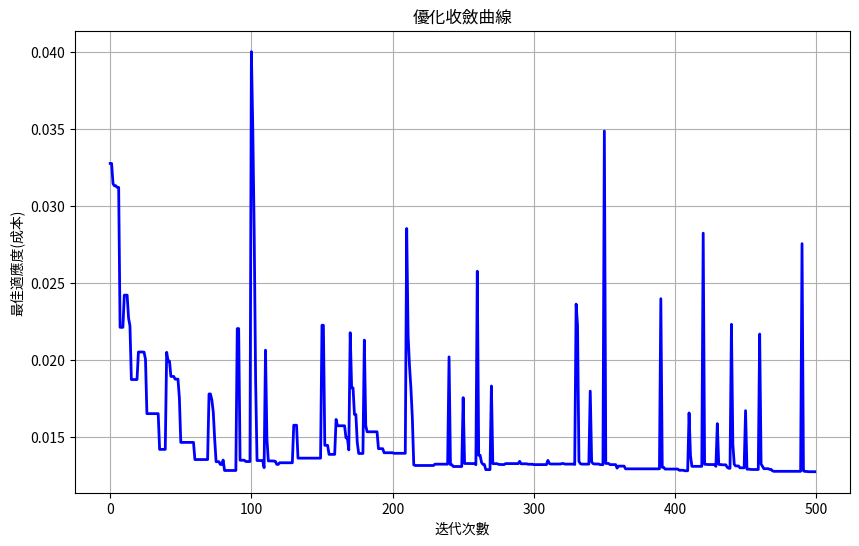

Write Python code to recreate this figure.
import numpy as np
import matplotlib.pyplot as plt
import time

#定義壓力容器設計問題的目標函數
def pressure_vessel_cost(x):

    x = x.flatten()
    x1, x2, x3 = x[0], x[1], x[2]
    
    #目標函數
    cost =(x3+2)*x2*x1*x1
    
    #處理約束
    penalty = 0
    #約束1
    g1 = 1-x3*x2**3/(71785*x1**4)
    if g1 > 0:
        penalty += 1e6 * g1
    #約束2
    g2 =(4*x2**2-x1*x2)/(12566(x2*x1**3-x1**4))+1/(5108*x1**2)-1
    if g2 > 0:
        penalty += 1e6 * g2
    #約束3
    g3 = 1-140.45*x1/(x2**2*x3)
    if g3 > 0:
        penalty += 1e6 * g3
    #約束4
    g4 = (x1+x2)/1.5-1
    if g4 > 0:
        penalty += 1e6 * g4
    return cost + penalty

import numpy as np
import matplotlib.pyplot as plt
import time

def spring_design_cost(x):
    """
    彈簧設計問題的目標函數和約束條件
    x1: 線徑(d)
    x2: 彈簧平均直徑(D)
    x3: 活動圈數(N)
    """
    x = x.flatten()
    x1, x2, x3 = x[0], x[1], x[2]
    
    # 目標函數
    cost = (x3 + 2) * x2 * x1 * x1
    
    # 處理約束
    penalty = 0
    # 約束1
    g1 = 1 - x3 * x2**3 / (71785 * x1**4)
    if g1 > 0:
        penalty += 1e6 * g1
    # 約束2
    g2 = (4 * x2**2 - x1 * x2) / (12566 * (x2 * x1**3 - x1**4)) + 1 / (5108 * x1**2) - 1
    if g2 > 0:
        penalty += 1e6 * g2
    # 約束3
    g3 = 1 - 140.45 * x1 / (x2**2 * x3)
    if g3 > 0:
        penalty += 1e6 * g3
    # 約束4
    g4 = (x1 + x2) / 1.5 - 1
    if g4 > 0:
        penalty += 1e6 * g4
    
    return cost + penalty

def simulated_annealing(f, current_pos, current_score, lb, ub, T0, T_min, cooling_rate):
    dim = current_pos.shape[0]
    T = T0
    best_pos = current_pos.copy()
    best_score = current_score

    while T > T_min:
        new_pos = best_pos + np.random.uniform(-0.1, 0.1, dim)
        new_pos = np.clip(new_pos, lb, ub)
        
        new_score = f(new_pos.reshape(1, -1))
        
        if new_score < best_score:
            best_pos, best_score = new_pos, new_score
        else:
            acceptance_probability = np.exp(-(new_score - best_score) / T)
            if np.random.rand() < acceptance_probability:
                best_pos, best_score = new_pos, new_score
        T *= cooling_rate
    return best_pos, best_score

def elite_reverse_learning(alpha_pos, lb, ub):
    if alpha_pos.ndim == 1:
        alpha_pos = alpha_pos.reshape(1, -1)
    n_dim = alpha_pos.shape[1]
    Y = np.zeros_like(alpha_pos)
    
    for K in range(n_dim):
        r = np.random.rand()
        inverse_solution = r * (lb[K] + ub[K]) - alpha_pos[0, K]
        Y[0, K] = inverse_solution
        if Y[0, K] < lb[K] or Y[0, K] > ub[K]:
            Y[0, K] = np.random.uniform(lb[K], ub[K])
    return Y

def afsa_position_update(worst_pos, visual, lb, ub):
    if worst_pos.ndim == 1:
        worst_pos = worst_pos.reshape(1, -1)
    n_dim = worst_pos.shape[1]

    G = np.zeros_like(worst_pos)
    
    for H in range(n_dim):
        r = np.random.rand()
        new_position = worst_pos[0, H] + visual * r
        
        if new_position < lb[H] or new_position > ub[H]:
            G[0, H] = np.random.uniform(lb[H], ub[H])
        else:
            G[0, H] = new_position
    return G

def quadratic_interpolation(alpha_pos, random1_pos, random2_pos, alpha_score, random1_score, random2_score):
    if alpha_pos.ndim == 1:
        alpha_pos = alpha_pos.reshape(1, -1)
    if random1_pos.ndim == 1:
        random1_pos = random1_pos.reshape(1, -1)
    if random2_pos.ndim == 1:
        random2_pos = random2_pos.reshape(1, -1)
    
    n_dim = alpha_pos.shape[1]
    
    K_q = np.zeros((1, n_dim))
    
    for q in range(n_dim):
        X_q = alpha_pos[0, q]
        Y_q = random1_pos[0, q]
        Z_q = random2_pos[0, q]
        
        numerator = (Z_q**2 - Y_q**2) * alpha_score + (X_q**2 - Z_q**2) * random1_score + (Y_q**2 - X_q**2) * random2_score
        
        denominator = 2 * ((Z_q - Y_q) * alpha_score + (X_q - Z_q) * random1_score + (Y_q - X_q) * random2_score)
        
        if abs(denominator) < 1e-10:
            K_q[0, q] = X_q
        else:
            K_q[0, q] = (numerator / denominator).item()
    
    return K_q

def gwo_afsa_with_worst_update(f, dim, lb, ub, n_wolves, max_iter):
    # 初始化狼群
    X = np.random.uniform(lb, ub, (n_wolves, dim))
    
    alpha_pos, beta_pos, delta_pos = np.zeros(dim), np.zeros(dim), np.zeros(dim)
    alpha_score, beta_score, delta_score = float('inf'), float('inf'), float('inf')
    kqc, sac, worstc, fitness_countera, fitness_counterb, fitness_counterc = 0, 0, 0, 0, 0, 0
    T0, T_min, cooling_rate = 100, 1e-3, 0.9
    
    best_scores_history = []
    
    for t in range(max_iter):
        a = 2 - t * (2 / max_iter)
        
        if t == 0:
            fitness_array = np.array([float(f(x.reshape(1, -1))) for x in X])
            fitness_array[np.isinf(fitness_array)] = 1e10
            sorted_indices = np.argsort(fitness_array.flatten())
            alpha_pos = X[sorted_indices[0]].copy()
            beta_pos = X[sorted_indices[1]].copy()
            delta_pos = X[sorted_indices[2]].copy()
            alpha_score = float(fitness_array[sorted_indices[0]])
            beta_score = float(fitness_array[sorted_indices[1]])
            delta_score = float(fitness_array[sorted_indices[2]])
        
        for i in range(n_wolves):
            r1, r2, r3 = np.random.rand(dim), np.random.rand(dim), np.random.rand(dim)
            A1, A2, A3 = 2 * a * r1 - a, 2 * a * r2 - a, 2 * a * r3 - a
            C1, C2, C3 = 2 * np.random.rand(dim), 2 * np.random.rand(dim), 2 * np.random.rand(dim)

            D_alpha = abs(C1 * alpha_pos - X[i, :])
            D_beta = abs(C2 * beta_pos - X[i, :])
            D_delta = abs(C3 * delta_pos - X[i, :])

            if np.min(D_alpha) <= np.min(D_beta) and np.min(D_alpha) <= np.min(D_delta):
                X[i, :] = alpha_pos - A1 * D_alpha
            elif np.min(D_beta) <= np.min(D_alpha) and np.min(D_beta) <= np.min(D_delta):
                X[i, :] = beta_pos - A2 * D_beta
            else:
                X[i, :] = delta_pos - A3 * D_delta
            
            # 確保所有變數在邊界內
            X[i, :] = np.clip(X[i, :], lb, ub)
        
        fitness = np.array([f(X[j, :].reshape(1, -1)) for j in range(X.shape[0])])
        sorted_indices = np.argsort(fitness)
        worst_indices = sorted_indices[-5:]
        
        for idx in worst_indices:
            new_pos = afsa_position_update(X[idx, :], visual=0.2, lb=lb, ub=ub)
            
            new_fitness = f(new_pos.reshape(1, -1))
            if new_fitness < fitness[idx]:
                X[idx, :] = new_pos.flatten()
                fitness[idx] = new_fitness
                worstc += 1
        
        fitness_array = np.array([f(x.reshape(1, -1)) for x in X])
        fitness_array[np.isinf(fitness_array)] = 1e10

        sorted_indices = np.argsort(fitness_array.flatten())

        new_alpha_pos = X[sorted_indices[0]].copy()
        new_beta_pos = X[sorted_indices[1]].copy()
        new_delta_pos = X[sorted_indices[2]].copy()
        new_alpha_score = float(fitness_array[sorted_indices[0]])
        new_beta_score = float(fitness_array[sorted_indices[1]])
        new_delta_score = float(fitness_array[sorted_indices[2]])

        if new_alpha_score < alpha_score:
            alpha_pos = new_alpha_pos
            alpha_score = new_alpha_score
            fitness_countera += 1
        if new_beta_score < beta_score:
            beta_pos = new_beta_pos
            beta_score = new_beta_score
            fitness_counterb += 1
        if new_delta_score < delta_score:
            delta_pos = new_delta_pos
            delta_score = new_delta_score
            fitness_counterc += 1
        
        random_indices = np.random.choice(X.shape[0], 2, replace=False)
        random1_pos = X[random_indices[0], :]
        random2_pos = X[random_indices[1], :]
        random1_score = f(random1_pos.reshape(1, -1))
        random2_score = f(random2_pos.reshape(1, -1))

        new_wolf = quadratic_interpolation(alpha_pos, random1_pos, random2_pos, alpha_score, random1_score, random2_score)
        
        new_wolf_fitness = f(new_wolf.reshape(1, -1))

        worst_index = np.argmax(fitness)
        worst_fitness = fitness[worst_index]

        if new_wolf_fitness < worst_fitness:
            X[worst_index, :] = new_wolf.flatten()
            fitness[worst_index] = new_wolf_fitness
            kqc += 1
        
        if t % 10 == 0:
            Nalpha_score = alpha_score
            alpha_pos, alpha_score = simulated_annealing(f, alpha_pos, alpha_score, lb, ub, T0, T_min, cooling_rate)
            
            if alpha_score < Nalpha_score:
                sac += 1

        best_scores_history.append(alpha_score)
        
        if (t+1) % 100 == 0 or t == 0:
            print(f"迭代 {t+1}/{max_iter}, 目前最佳適應度: {alpha_score:.4f}")
            print(f"最佳解: d={alpha_pos[0]:.4f}, D={alpha_pos[1]:.4f}, N={alpha_pos[2]:.4f}")
    
    # 打印最終統計信息
    print("\n===== 優化完成 =====")
    print(f"最終最佳適應度(成本): {alpha_score:.4f}")
    print(f"最佳設計參數:")
    print(f"  d (線徑) = {alpha_pos[0]:.6f}")
    print(f"  D (彈簧平均直徑) = {alpha_pos[1]:.6f}")
    print(f"  N (活動圈數) = {alpha_pos[2]:.6f}")
    
    # 驗證約束條件
    x = alpha_pos
    x1, x2, x3 = x[0], x[1], x[2]
    g1 = 1 - x3 * x2**3 / (71785 * x1**4)
    g2 = (4 * x2**2 - x1 * x2) / (12566 * (x2 * x1**3 - x1**4)) + 1 / (5108 * x1**2) - 1
    g3 = 1 - 140.45 * x1 / (x2**2 * x3)
    g4 = (x1 + x2) / 1.5 - 1
    
    print("\n約束條件檢查:")
    print(f"  g1 = {g1:.6f} {'✓' if g1 <= 0 else '✗'}")
    print(f"  g2 = {g2:.6f} {'✓' if g2 <= 0 else '✗'}")
    print(f"  g3 = {g3:.6f} {'✓' if g3 <= 0 else '✗'}")
    print(f"  g4 = {g4:.6f} {'✓' if g4 <= 0 else '✗'}")
    
    print("\n算法統計:")
    print(f"  二次插值改進次數: {kqc}")
    print(f"  最差解更新次數: {worstc}")
    print(f"  模擬退火改進次數: {sac}")
    print(f"  Alpha更新次數: {fitness_countera}")
    print(f"  Beta更新次數: {fitness_counterb}")
    print(f"  Delta更新次數: {fitness_counterc}")
    
    # 繪製收斂曲線
    plt.figure(figsize=(10, 6))
    plt.plot(best_scores_history, 'b-', linewidth=2)
    plt.title('優化收斂曲線')
    plt.xlabel('迭代次數')
    plt.ylabel('最佳適應度(成本)')
    plt.grid(True)
    plt.show()
    
    return alpha_pos, alpha_score, best_scores_history

# 主函數
def main():
    # 設置問題參數
    dim = 3  # 設計變數的數量
    # 設計變數的下界和上界
    lb = np.array([0.05, 0.25, 2])
    ub = np.array([2, 1.3, 15])
    
    # 算法參數
    n_wolves = 50  # 狼群數量
    max_iter = 500  # 最大迭代次數
    
    print("Tension/compression spring design")
    print("設計變數: [d,D,N]")
    print(f"\n開始優化...")
    
    # 記錄開始時間
    start_time = time.time()
    
    # 執行優化
    best_solution, best_cost, convergence = gwo_afsa_with_worst_update(
        spring_design_cost, dim, lb, ub, n_wolves, max_iter
    )
    
    # 計算執行時間
    end_time = time.time()
    execution_time = end_time - start_time
    
    print(f"\n總執行時間: {execution_time:.2f} 秒")
    
    return best_solution, best_cost, convergence

if __name__ == "__main__":
    best_solution, best_cost, convergence = main()
